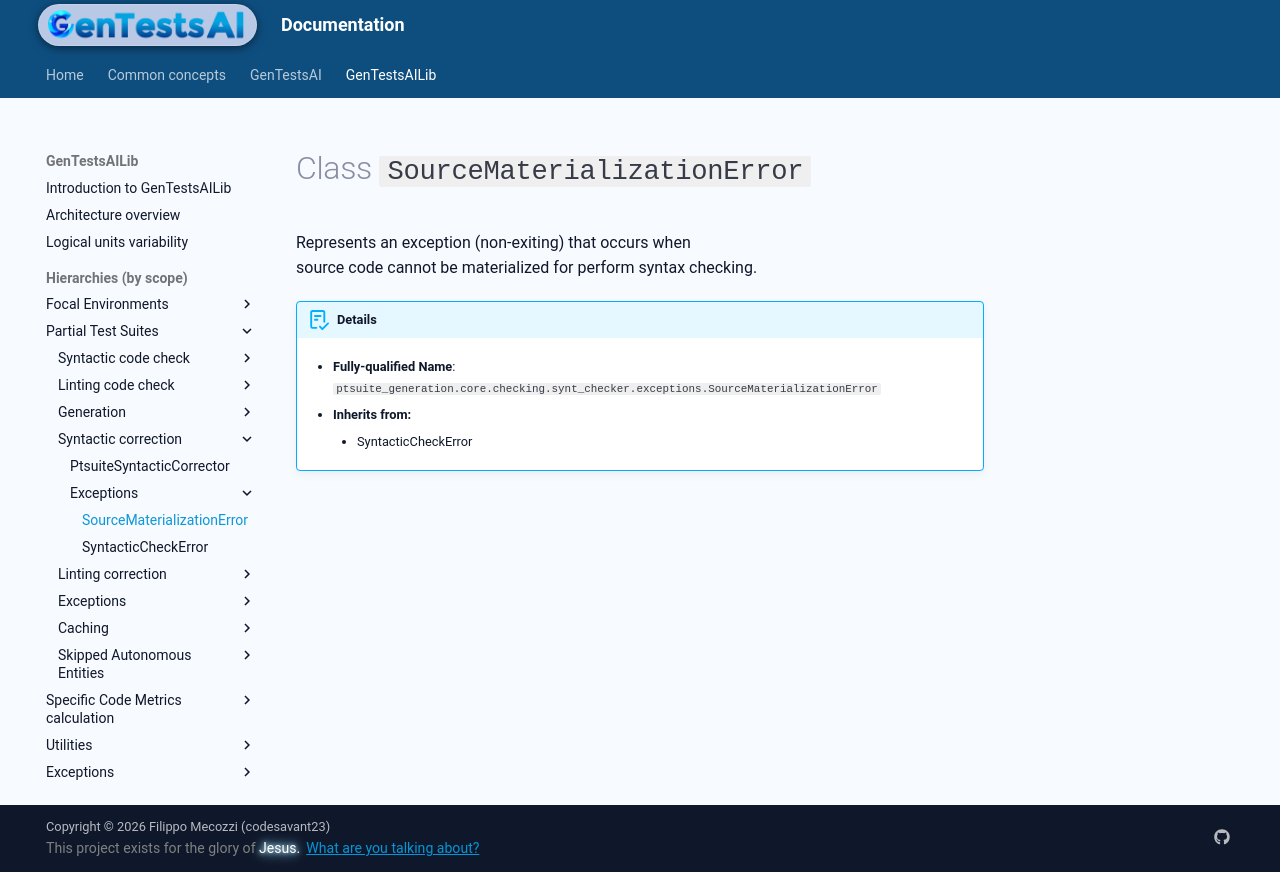

repository: codesavant23/gentestsai · page: hiers/gtsai_lib/classes/SourceMaterializationError/index.html · generator: mkdocs

# Class `SourceMaterializationError`
Represents an exception (non-exiting) that occurs when
source code cannot be materialized for perform syntax checking.


!!! abstract "Details"
	- **Fully-qualified Name**: `ptsuite_generation.core.checking.synt_checker.exceptions.SourceMaterializationError`
	
    - **Inherits from:**
		
		- SyntacticCheckError
		
	
	
